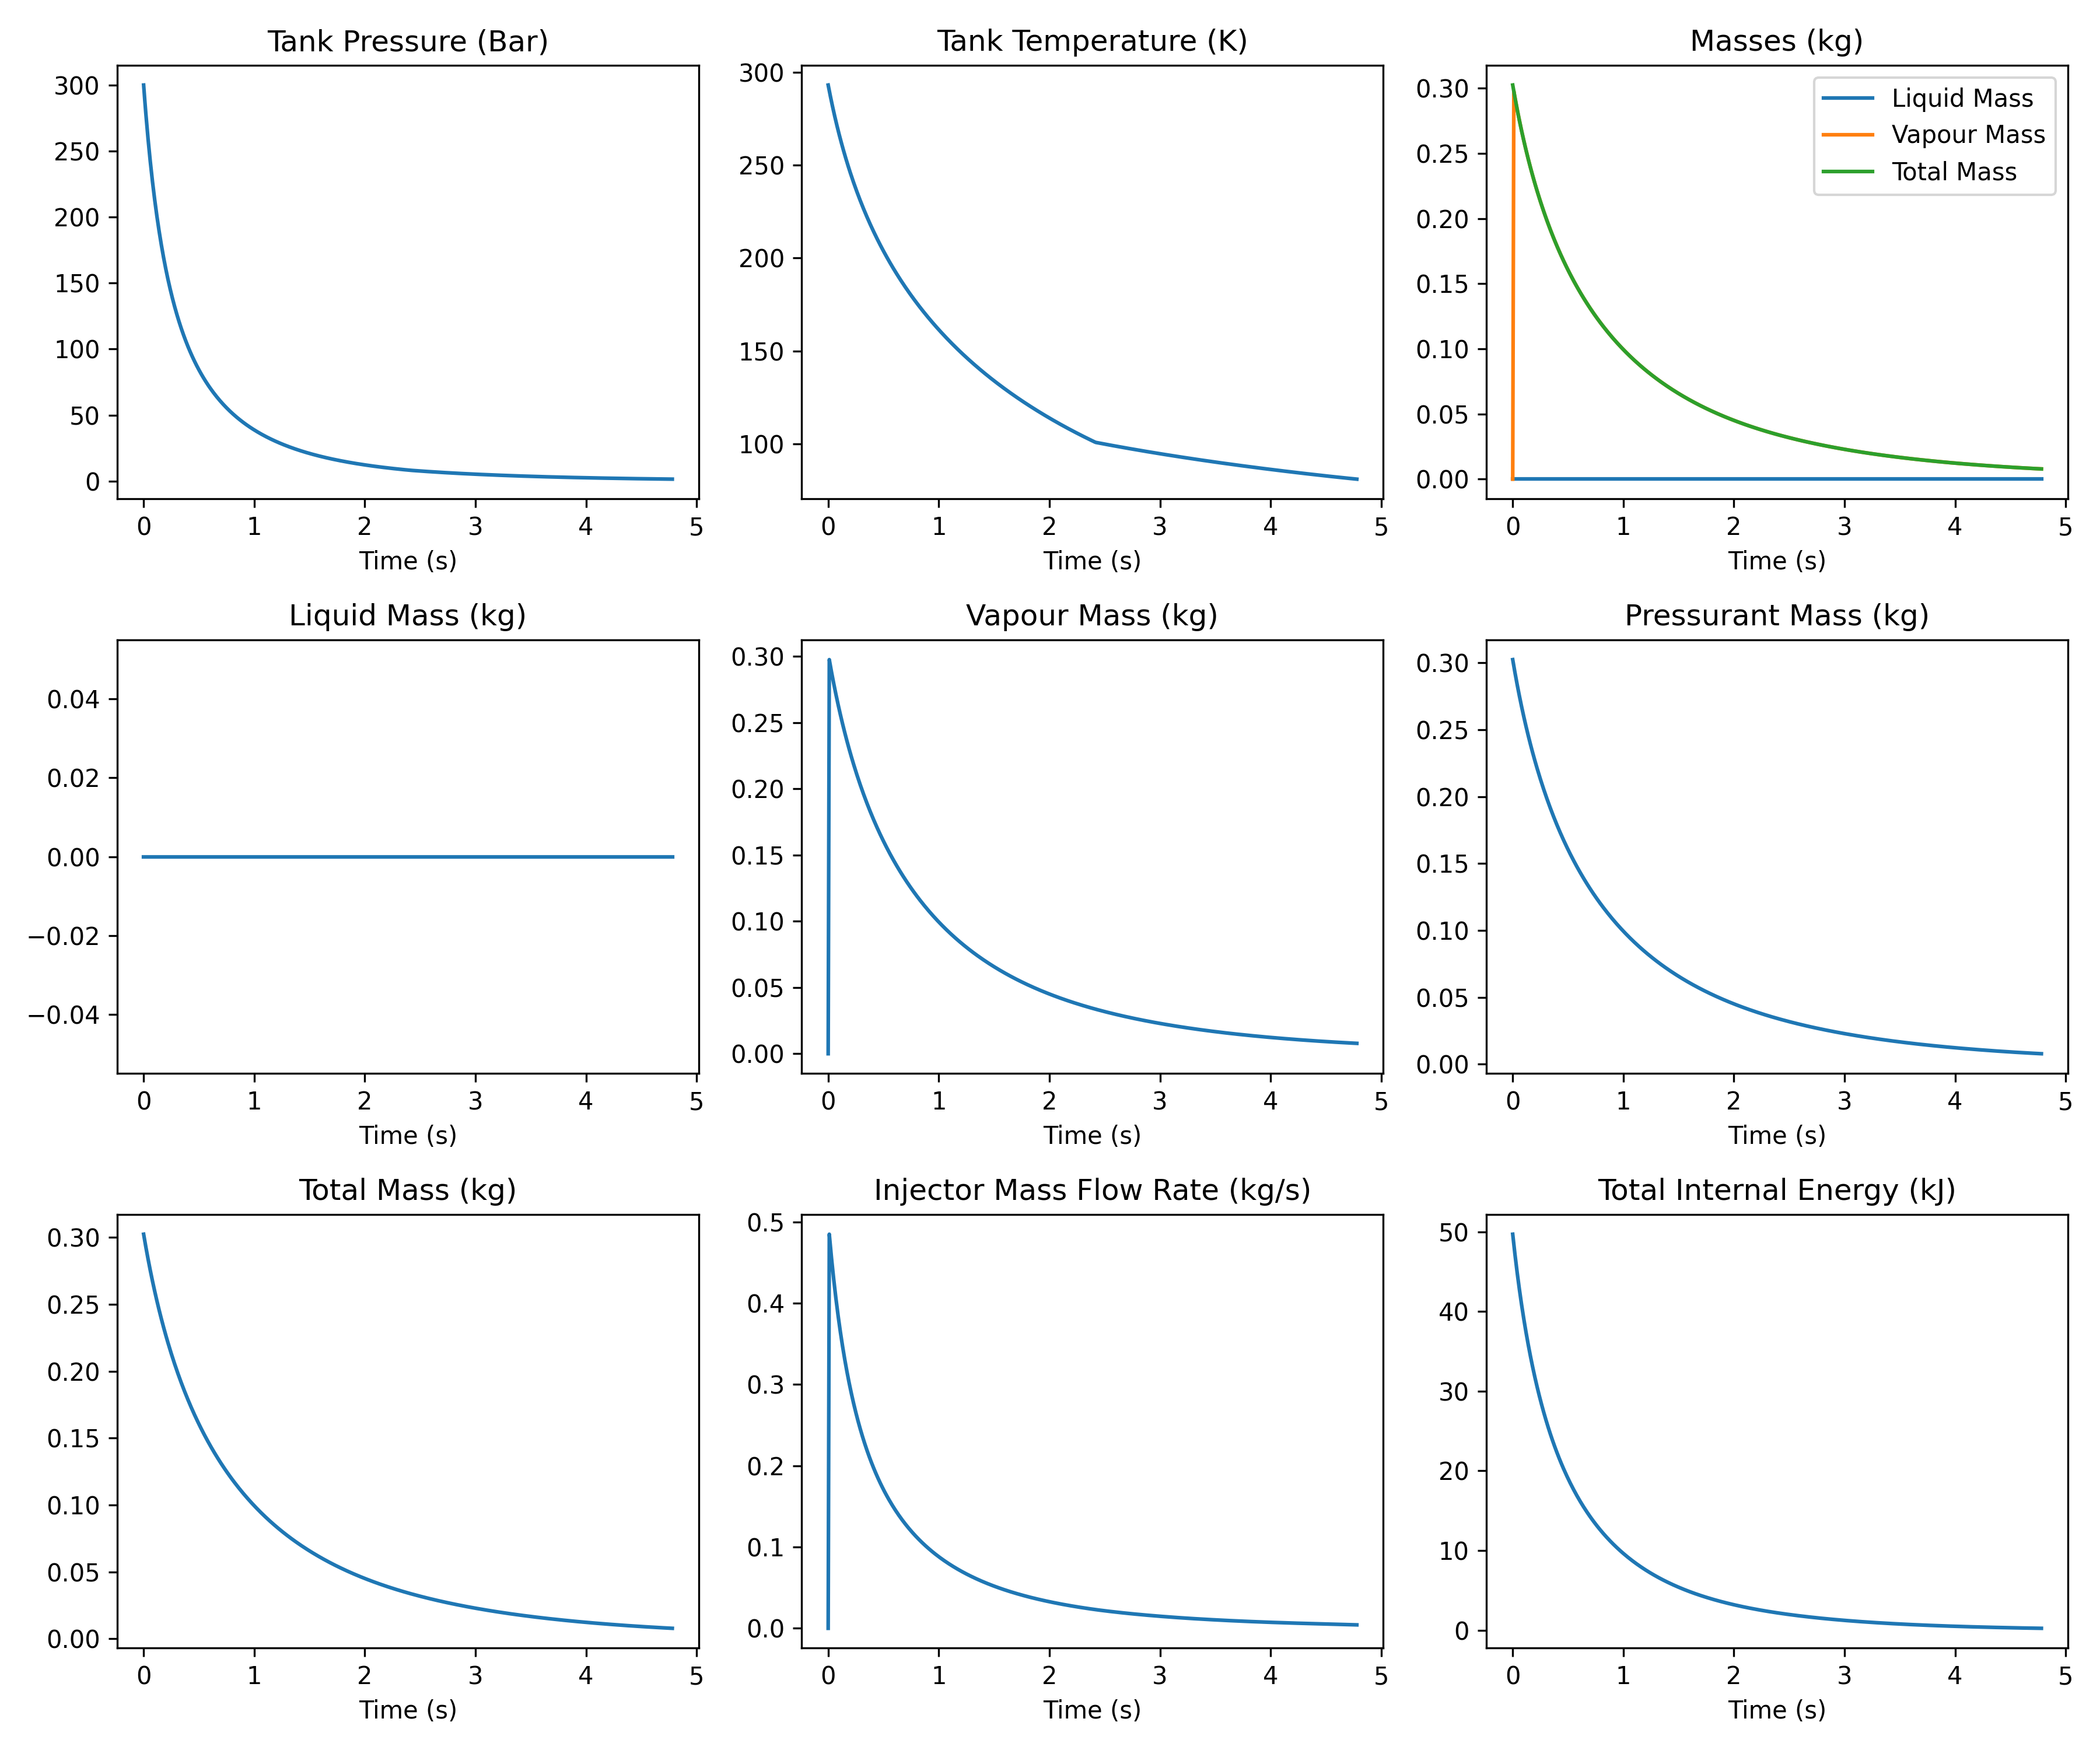

Source data for this figure (header and first rows):
time_s, pressure_bar, temperature_k, liquid_mass_kg, vapour_mass_kg, pressurant_gas_mass_kg, total_mass_kg, injector_mdot_kg_s, total_internal_energy_j
0.00, 300, 293.1, 0.00, 0.00, 0.30, 0.30, 0.00, 49691
0.01, 288.9, 290.1, 0.00, 0.30, 0.30, 0.30, 0.48, 48413
0.02, 278.4, 287.1, 0.00, 0.29, 0.29, 0.29, 0.47, 47192
0.03, 268.5, 284.2, 0.00, 0.29, 0.29, 0.29, 0.46, 46025
0.04, 259.2, 281.5, 0.00, 0.28, 0.28, 0.28, 0.44, 44907
0.05, 250.5, 278.8, 0.00, 0.28, 0.28, 0.28, 0.43, 43835
0.06, 242.2, 276.1, 0.00, 0.28, 0.28, 0.28, 0.42, 42807
0.07, 234.3, 273.6, 0.00, 0.27, 0.27, 0.27, 0.41, 41819
0.08, 226.9, 271.1, 0.00, 0.27, 0.27, 0.27, 0.39, 40870
0.09, 219.8, 268.7, 0.00, 0.26, 0.26, 0.26, 0.38, 39956
0.10, 213.1, 266.4, 0.00, 0.26, 0.26, 0.26, 0.37, 39076
0.11, 206.7, 264.1, 0.00, 0.26, 0.26, 0.26, 0.36, 38228
0.12, 200.6, 261.9, 0.00, 0.25, 0.25, 0.25, 0.36, 37410
0.13, 194.8, 259.7, 0.00, 0.25, 0.25, 0.25, 0.35, 36620
0.14, 189.3, 257.6, 0.00, 0.25, 0.25, 0.25, 0.34, 35857
0.15, 184, 255.6, 0.00, 0.24, 0.24, 0.24, 0.33, 35120
0.16, 179, 253.6, 0.00, 0.24, 0.24, 0.24, 0.32, 34407
0.17, 174.2, 251.6, 0.00, 0.24, 0.24, 0.24, 0.32, 33716
0.18, 169.6, 249.7, 0.00, 0.23, 0.23, 0.23, 0.31, 33048
0.19, 165.1, 247.8, 0.00, 0.23, 0.23, 0.23, 0.30, 32401
0.20, 160.9, 245.9, 0.00, 0.23, 0.23, 0.23, 0.30, 31773
0.21, 156.8, 244.1, 0.00, 0.22, 0.22, 0.22, 0.29, 31164
0.22, 152.9, 242.4, 0.00, 0.22, 0.22, 0.22, 0.28, 30573
0.23, 149.1, 240.7, 0.00, 0.22, 0.22, 0.22, 0.28, 30000
0.24, 145.5, 238.9, 0.00, 0.22, 0.22, 0.22, 0.27, 29443
0.25, 142, 237.3, 0.00, 0.21, 0.21, 0.21, 0.27, 28901
0.26, 138.7, 235.7, 0.00, 0.21, 0.21, 0.21, 0.26, 28375
0.27, 135.4, 234.1, 0.00, 0.21, 0.21, 0.21, 0.26, 27863
0.28, 132.3, 232.5, 0.00, 0.21, 0.21, 0.21, 0.25, 27365
0.29, 129.3, 230.9, 0.00, 0.20, 0.20, 0.20, 0.25, 26881
0.30, 126.4, 229.4, 0.00, 0.20, 0.20, 0.20, 0.24, 26409
0.31, 123.6, 227.9, 0.00, 0.20, 0.20, 0.20, 0.24, 25949
0.32, 120.9, 226.5, 0.00, 0.20, 0.20, 0.20, 0.23, 25502
0.33, 118.3, 225.1, 0.00, 0.19, 0.19, 0.19, 0.23, 25065
0.34, 115.7, 223.6, 0.00, 0.19, 0.19, 0.19, 0.22, 24640
0.35, 113.3, 222.2, 0.00, 0.19, 0.19, 0.19, 0.22, 24225
0.36, 110.9, 220.9, 0.00, 0.19, 0.19, 0.19, 0.22, 23820
0.37, 108.6, 219.5, 0.00, 0.19, 0.19, 0.19, 0.21, 23425
0.38, 106.4, 218.2, 0.00, 0.18, 0.18, 0.18, 0.21, 23040
0.39, 104.2, 216.9, 0.00, 0.18, 0.18, 0.18, 0.20, 22663
0.40, 102.1, 215.6, 0.00, 0.18, 0.18, 0.18, 0.20, 22296
0.41, 100.1, 214.3, 0.00, 0.18, 0.18, 0.18, 0.20, 21936
0.42, 98.15, 213.1, 0.00, 0.17, 0.17, 0.17, 0.19, 21586
0.43, 96.23, 211.9, 0.00, 0.17, 0.17, 0.17, 0.19, 21243
0.44, 94.38, 210.7, 0.00, 0.17, 0.17, 0.17, 0.19, 20907
0.45, 92.58, 209.5, 0.00, 0.17, 0.17, 0.17, 0.18, 20580
0.46, 90.82, 208.3, 0.00, 0.17, 0.17, 0.17, 0.18, 20259
0.47, 89.12, 207.1, 0.00, 0.17, 0.17, 0.17, 0.18, 19945
0.48, 87.46, 206, 0.00, 0.16, 0.16, 0.16, 0.18, 19638
0.49, 85.85, 204.9, 0.00, 0.16, 0.16, 0.16, 0.17, 19338
0.50, 84.28, 203.8, 0.00, 0.16, 0.16, 0.16, 0.17, 19044
0.51, 82.76, 202.7, 0.00, 0.16, 0.16, 0.16, 0.17, 18756
0.52, 81.27, 201.6, 0.00, 0.16, 0.16, 0.16, 0.17, 18474
0.53, 79.82, 200.5, 0.00, 0.16, 0.16, 0.16, 0.16, 18198
0.54, 78.41, 199.4, 0.00, 0.15, 0.15, 0.15, 0.16, 17928
0.55, 77.04, 198.4, 0.00, 0.15, 0.15, 0.15, 0.16, 17663
0.56, 75.70, 197.4, 0.00, 0.15, 0.15, 0.15, 0.16, 17404
0.57, 74.40, 196.3, 0.00, 0.15, 0.15, 0.15, 0.15, 17149
0.58, 73.12, 195.3, 0.00, 0.15, 0.15, 0.15, 0.15, 16900
0.59, 71.88, 194.3, 0.00, 0.15, 0.15, 0.15, 0.15, 16655
... 419 more rows
